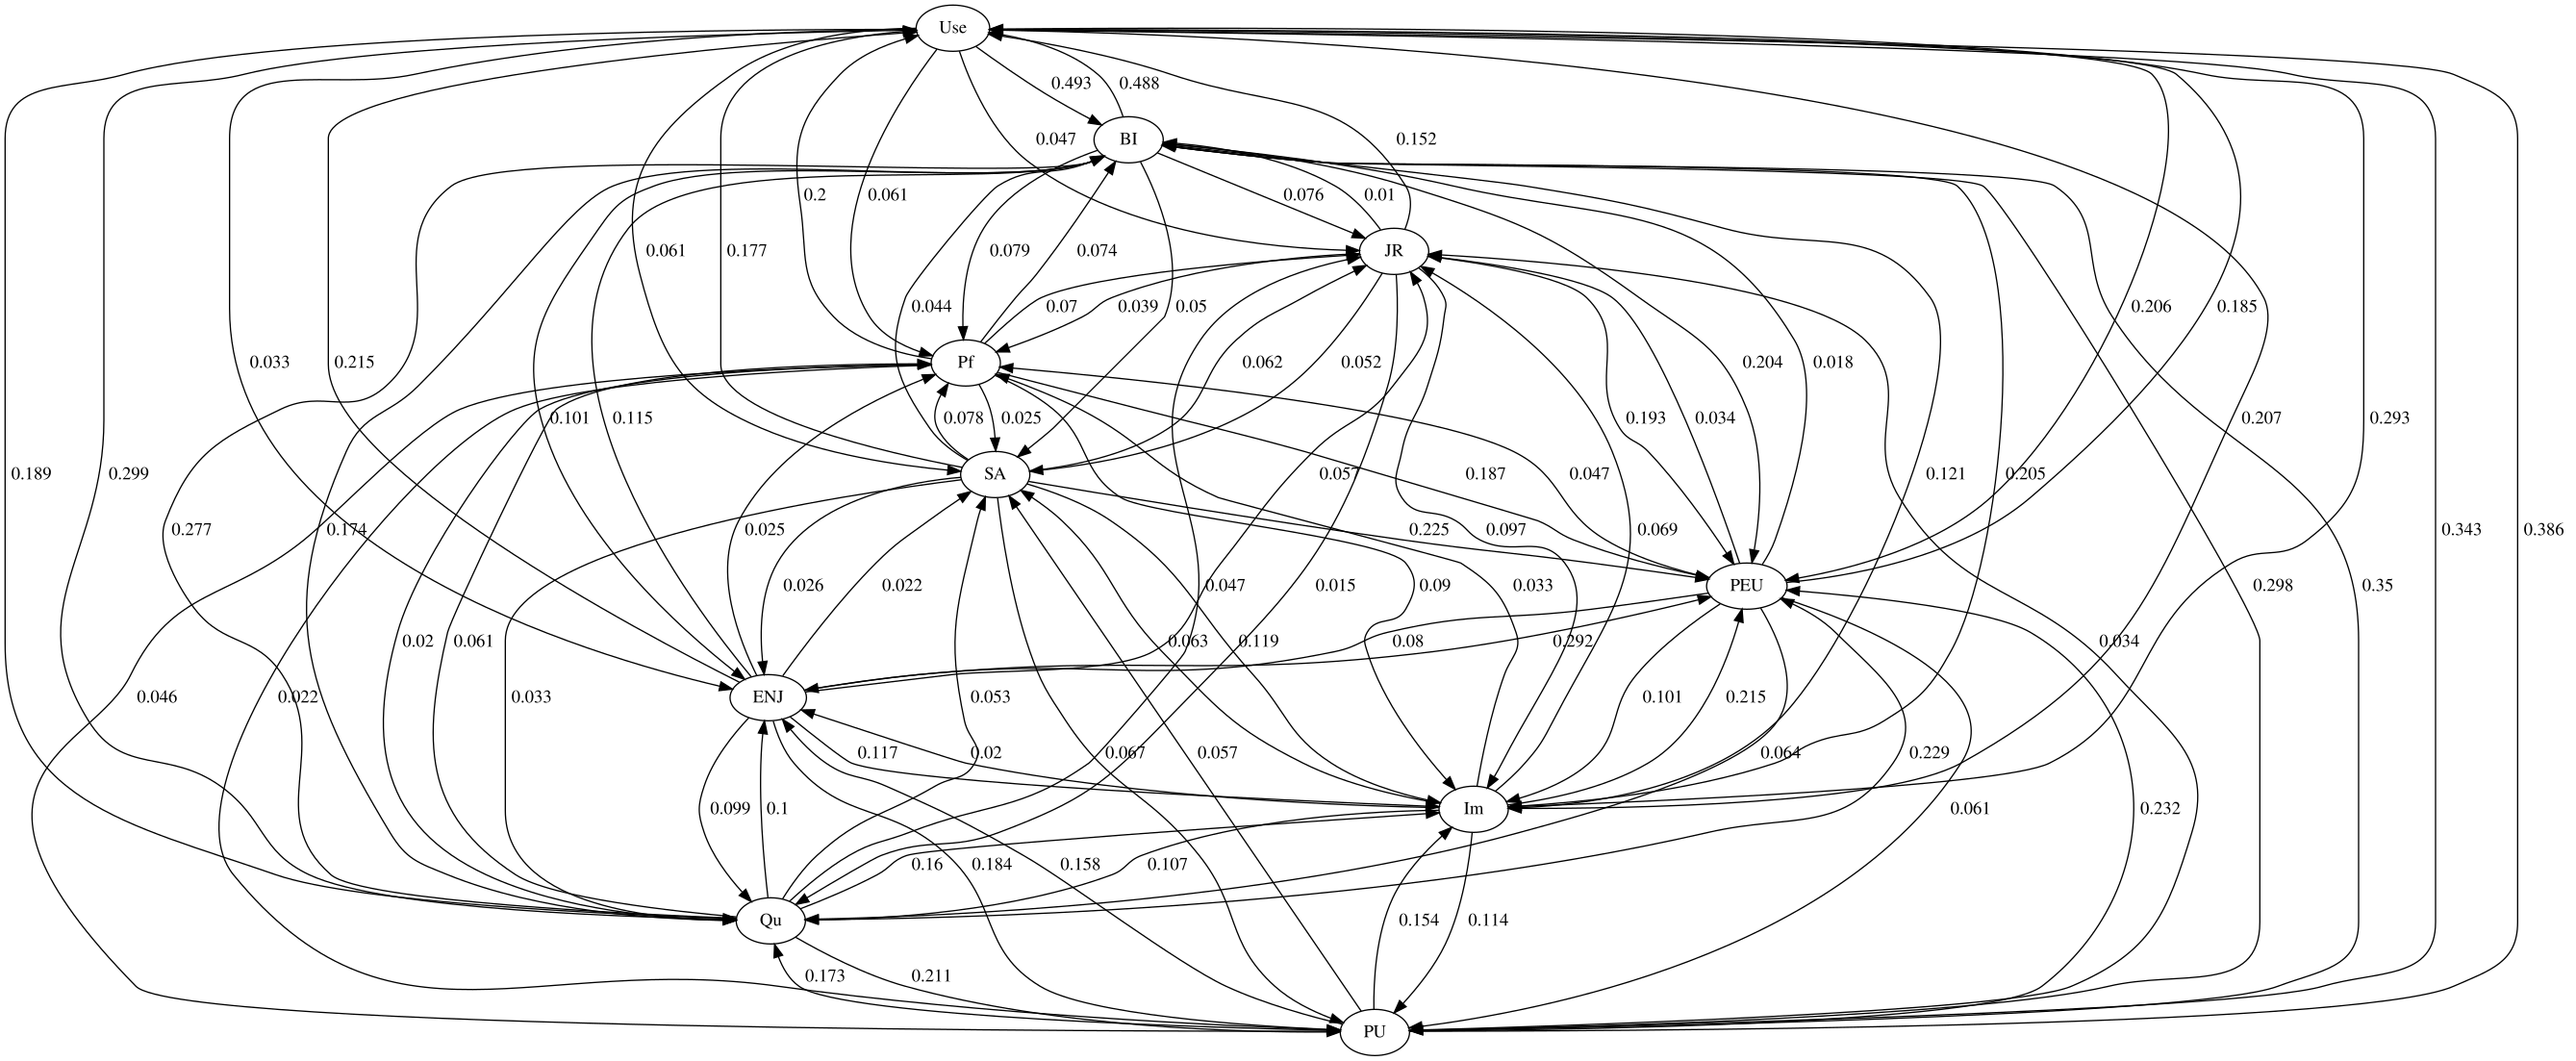

The file beside this chart, header and first rows:
, BI, ENJ, Im, JR, PEU, PU, Pf, Qu, SA, Use
From BI, , 0.101, 0.205, 0.076, 0.204, 0.298, 0.079, 0.174, 0.05, 0.488
From ENJ, 0.115, , 0.117, 0.057, 0.292, 0.184, 0.025, 0.099, 0.022, 0.215
From Im, 0.121, 0.02, , 0.069, 0.215, 0.114, 0.033, 0.107, 0.063, 0.293
From JR, 0.01, -0.002, 0.097, , 0.193, -0.005, 0.039, 0.015, 0.052, 0.152
From PEU, 0.018, 0.08, 0.101, 0.034, , 0.061, 0.047, 0.064, -0.031, 0.185
From PU, 0.35, 0.158, 0.154, 0.034, 0.232, , 0.046, 0.173, 0.057, 0.386
From Pf, 0.074, -0.002, 0.09, 0.07, 0.187, 0.022, , 0.02, 0.025, 0.2
From Qu, 0.277, 0.1, 0.16, 0.047, 0.229, 0.211, 0.061, , 0.053, 0.299
From SA, 0.044, 0.026, 0.119, 0.062, 0.225, 0.067, 0.078, 0.033, , 0.177
From Use, 0.493, 0.033, 0.207, 0.047, 0.206, 0.343, 0.061, 0.189, 0.061, 
